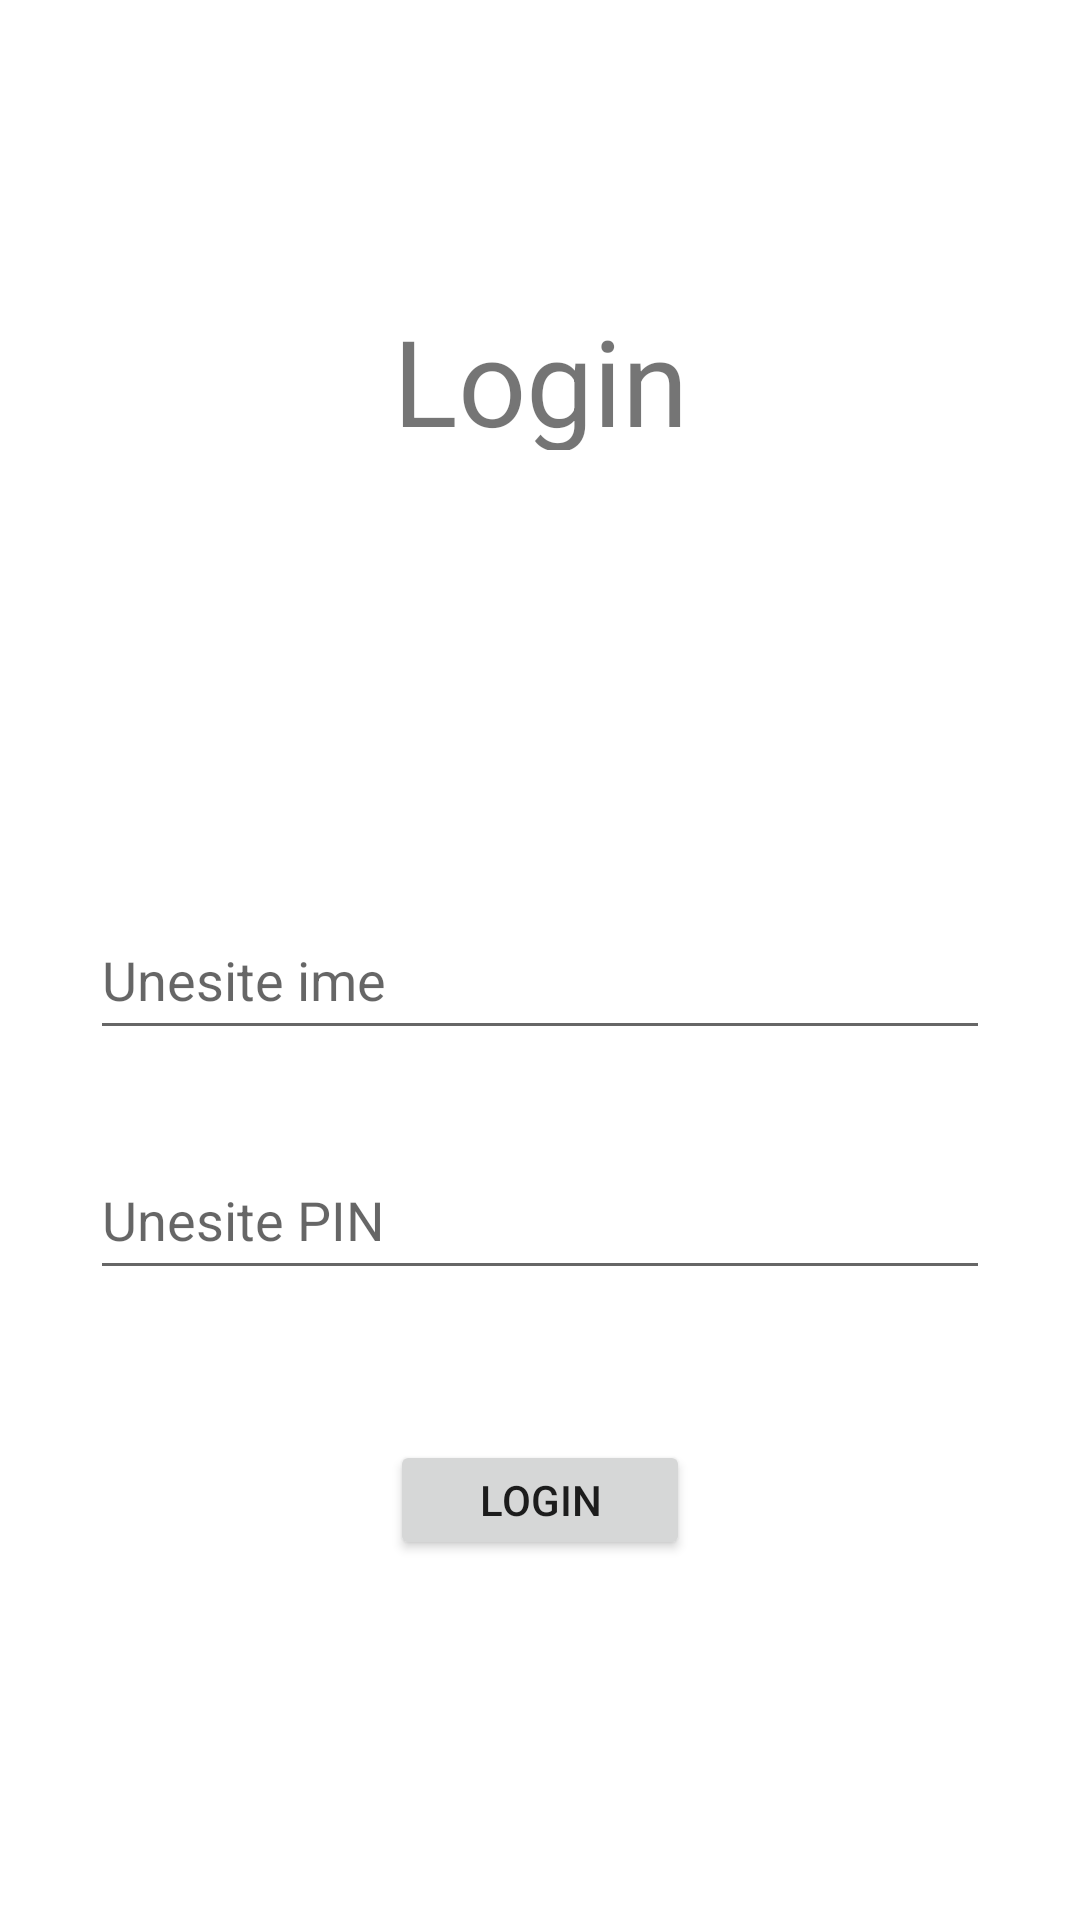

The Android layout XML behind this screen, and the referenced resources:
<!-- AndroidManifest.xml: application theme Theme.DrugiProjekat -->
<!-- res/layout/activity_login.xml -->
<?xml version="1.0" encoding="utf-8"?>

<LinearLayout xmlns:android="http://schemas.android.com/apk/res/android"
    xmlns:app="http://schemas.android.com/apk/res-auto"
    xmlns:tools="http://schemas.android.com/tools"
    android:layout_width="match_parent"
    android:layout_height="match_parent"
    android:orientation="vertical"
    android:layout_gravity="center"
    tools:context=".presentation.view.activity.LoginActivity">

    <TextView
        android:id="@+id/id1"
        android:layout_width="300sp"
        android:layout_gravity="center"
        android:layout_marginTop="100dp"
        android:text="Login"
        android:textAlignment="center"
        android:textSize="40sp"
        android:layout_height="50sp"/>
    <EditText
        android:id="@+id/id2"
        android:hint="Unesite ime"
        android:layout_marginTop="150dp"
        android:layout_gravity="center"
        android:layout_width="300dp"
        android:layout_height="50dp"/>

    <EditText
        android:id="@+id/pin"
        android:hint="Unesite PIN"
        android:layout_marginTop="30dp"
        android:layout_gravity="center"
        android:layout_width="300dp"
        android:layout_height="50dp"/>

    <Button
        android:id="@+id/loginBtn"
        android:layout_gravity="center"
        android:layout_marginTop="50dp"
        android:text="LOGIN"
        android:layout_width="100dp"
        android:layout_height="40dp"/>
</LinearLayout>
<!-- resources referenced by this layout -->
<resources>
  <style name="Theme.DrugiProjekat" parent="Theme.MaterialComponents.DayNight.DarkActionBar">
          
          <item name="colorPrimary">@color/purple_500</item>
          <item name="colorPrimaryVariant">@color/purple_700</item>
          <item name="colorOnPrimary">@color/white</item>
          
          <item name="colorSecondary">@color/teal_200</item>
          <item name="colorSecondaryVariant">@color/teal_700</item>
          <item name="colorOnSecondary">@color/black</item>
          
          <item name="android:statusBarColor" tools:targetApi="l">?attr/colorPrimaryVariant</item>
          
  
      </style>
  <!-- not gathered from this repository: default colours our renderer supplied (Android Studio template values) -->
  <color name="purple_500">#FF6200EE</color>
  <color name="purple_700">#FF3700B3</color>
  <color name="teal_200">#FF03DAC5</color>
  <color name="teal_700">#FF018786</color>
  <color name="black">#FF000000</color>
  <color name="white">#FFFFFFFF</color>
</resources>
